Run: headless pygame with SDL's dummy video driver; simulated clock (each Clock.tick advances the game by its frame time, no real sleeping); random seed 0; keys injected as events and as key.get_pressed() state; no mouse input.
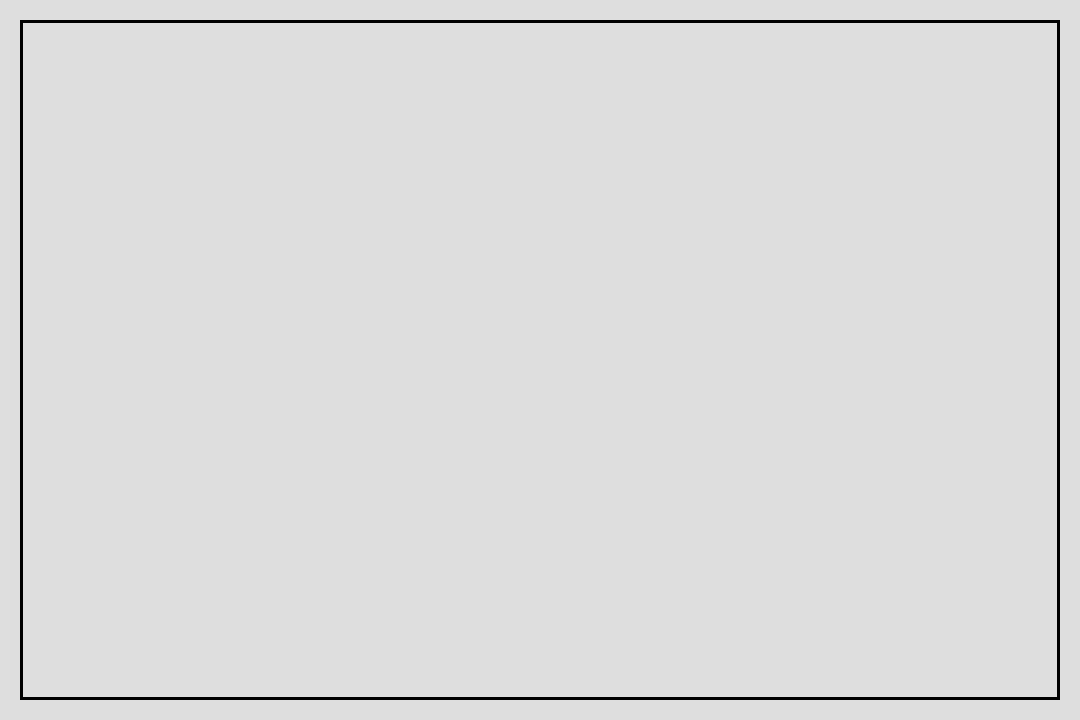
Frame 1 of 4 · flips 1–60 · no input
Frame 2 of 4 · flips 61–180 · tapped SPACE, RETURN · held RIGHT (→), D · screen unchanged from frame 1, image omitted
Frame 3 of 4 · flips 181–300 · held DOWN (↓), S · screen unchanged from frame 2, image omitted
Frame 4 of 4 · flips 301–420 · held LEFT (←), A, UP (↑), W · screen unchanged from frame 3, image omitted

The pygame program that drew these frames:

import pygame as pg

pg.init()
screen = pg.display.set_mode((1080, 720))
clock = pg.time.Clock()
running = True

screen.fill((222, 222, 222))

while running:
    for event in pg.event.get():
        if event.type == pg.KEYDOWN and event.__dict__["key"] == pg.K_ESCAPE:
            running = False
    
    pg.draw.rect(screen, (0, 0, 0), pg.Rect(20, 20, 1040, 680), 3)

    pg.display.flip()

    clock.tick(60)

pg.quit()
